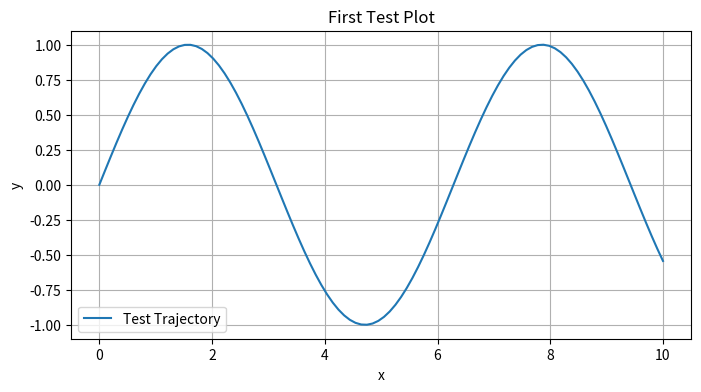

Here is the Python script that generated this plot:
import numpy as np
import matplotlib.pyplot as plt

print("Hello Ship MARL Project!")
print("NumPy version:", np.__version__)

# Create a simple trajectory
x = np.linspace(0, 10, 100)
y = np.sin(x)

plt.figure(figsize=(8, 4))
plt.plot(x, y, label="Test Trajectory")
plt.title("First Test Plot")
plt.xlabel("x")
plt.ylabel("y")
plt.legend()
plt.grid(True)
plt.show()
